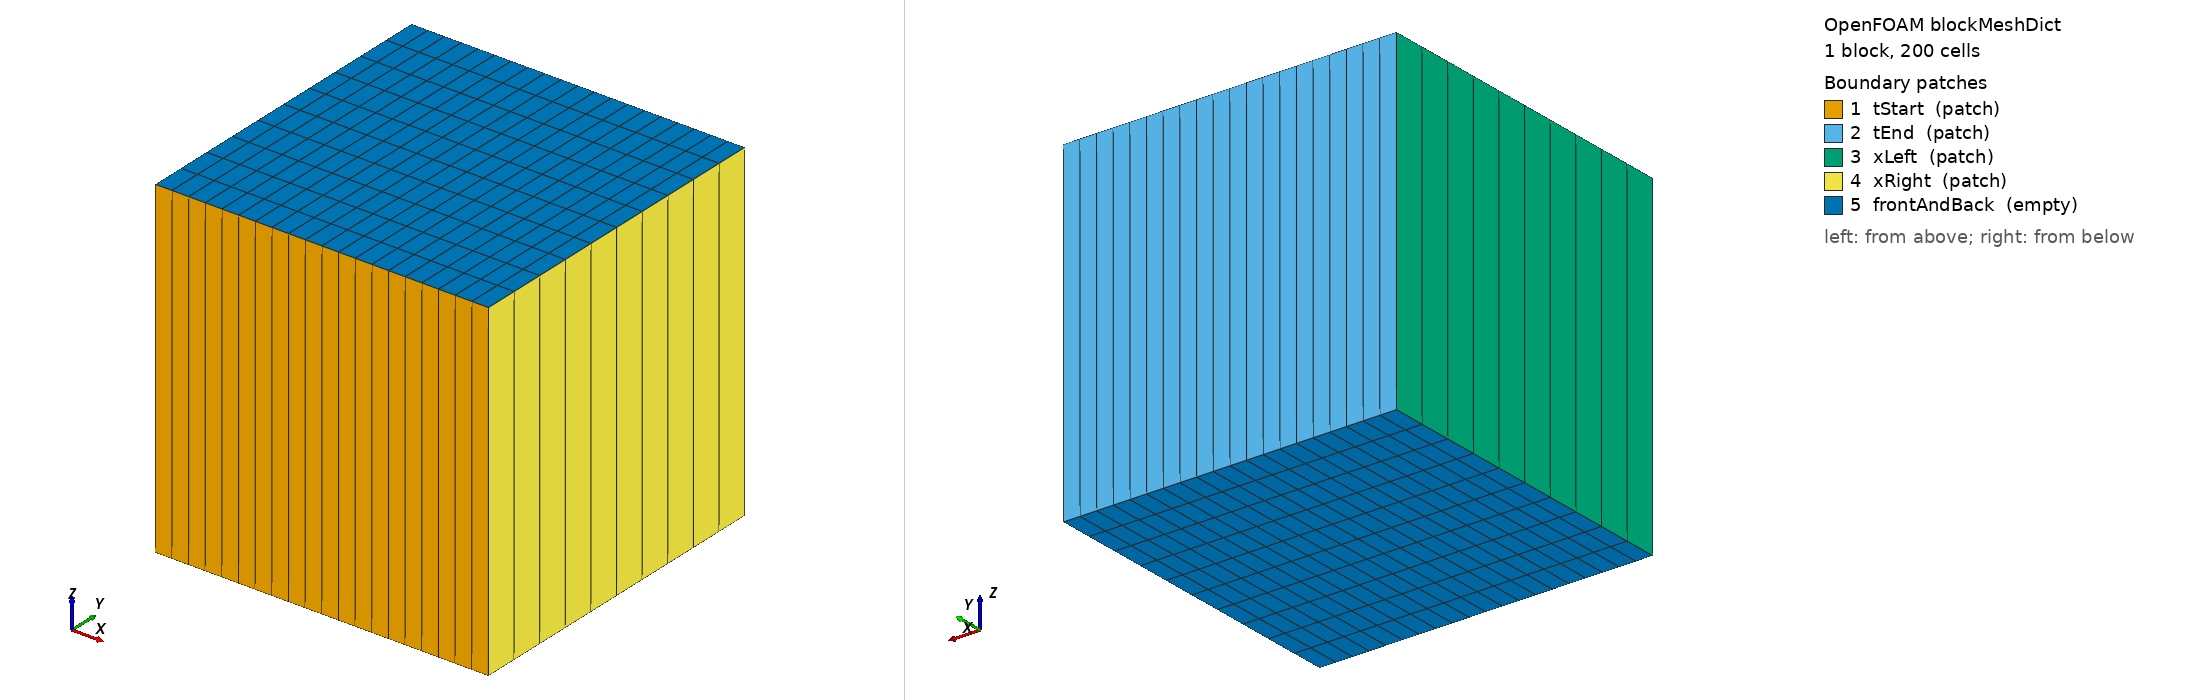

OpenFOAM case: the mesh blockMesh builds from blockMeshDict, 1 block(s), 200 cells. Boundary patches (legend numbers): 1 tStart (patch), 2 tEnd (patch), 3 xLeft (patch), 4 xRight (patch), 5 frontAndBack (empty). Left view from above one corner, right view from below the opposite corner. Boundary conditions: 1 field file(s) under 0/; 5 of 5 drawn patches have an entry in a shipped field file.

=== system/blockMeshDict ===
/*--------------------------------*- C++ -*----------------------------------*\
| =========                 |                                                 |
| \\      /  F ield         | OpenFOAM: The Open Source CFD Toolbox           |
|  \\    /   O peration     | Version:  v2412                                 |
|   \\  /    A nd           | Website:  www.openfoam.com                      |
|    \\/     M anipulation  |                                                 |
\*---------------------------------------------------------------------------*/
FoamFile
{
    version     2.0;
    format      ascii;
    class       dictionary;
    object      blockMeshDict;
}
// * * * * * * * * * * * * * * * * * * * * * * * * * * * * * * * * * * * * * //

// Space-time quad mesh on [0, 1] x [0, 1]: mesh x is x, mesh y is t.
// Nx = 20 and Nt = 10, so dx = 0.05, dt = 0.1 and the CFL number
// a dt/dx = 2 (a = 1). One cell of thickness 1 in z.

scale   1;

vertices
(
    (0 0 0)
    (1 0 0)
    (1 1 0)
    (0 1 0)
    (0 0 1)
    (1 0 1)
    (1 1 1)
    (0 1 1)
);

blocks
(
    hex (0 1 2 3 4 5 6 7) (20 10 1) simpleGrading (1 1 1)
);

boundary
(
    tStart
    {
        type patch;
        faces ((0 1 5 4));
    }
    tEnd
    {
        type patch;
        faces ((3 7 6 2));
    }
    xLeft
    {
        type patch;
        faces ((0 4 7 3));
    }
    xRight
    {
        type patch;
        faces ((1 2 6 5));
    }
    frontAndBack
    {
        type empty;
        faces
        (
            (0 3 2 1)
            (4 5 6 7)
        );
    }
);

// ************************************************************************* //


=== system/controlDict ===
/*--------------------------------*- C++ -*----------------------------------*\
| =========                 |                                                 |
| \\      /  F ield         | OpenFOAM: The Open Source CFD Toolbox           |
|  \\    /   O peration     | Version:  v2412                                 |
|   \\  /    A nd           | Website:  www.openfoam.com                      |
|    \\/     M anipulation  |                                                 |
\*---------------------------------------------------------------------------*/
FoamFile
{
    version     2.0;
    format      ascii;
    class       dictionary;
    object      controlDict;
}
// * * * * * * * * * * * * * * * * * * * * * * * * * * * * * * * * * * * * * //

// Steady space-time run: time counts iterations. CC-1 (upwind) has no
// deferred correction, so it converges at the second iteration.

application     spaceTime4Foam;

startFrom       startTime;

startTime       0;

stopAt          endTime;

endTime         100;

deltaT          1;

writeControl    timeStep;

writeInterval   100000;

purgeWrite      0;

writeFormat     ascii;

writePrecision  17;

writeCompression off;

timeFormat      general;

timePrecision   6;

runTimeModifiable false;

// ************************************************************************* //


=== 0/u ===
/*--------------------------------*- C++ -*----------------------------------*\
| =========                 |                                                 |
| \\      /  F ield         | OpenFOAM: The Open Source CFD Toolbox           |
|  \\    /   O peration     | Version:  v2412                                 |
|   \\  /    A nd           | Website:  www.openfoam.com                      |
|    \\/     M anipulation  |                                                 |
\*---------------------------------------------------------------------------*/
FoamFile
{
    version     2.0;
    format      ascii;
    class       volScalarField;
    object      u;
}
// * * * * * * * * * * * * * * * * * * * * * * * * * * * * * * * * * * * * * //

dimensions      [0 0 0 0 0 0 0];

internalField   uniform 0;

boundaryField
{
    // Inflow (A . n < 0): analytical data. tStart holds the initial data.
    tStart
    {
        type            spaceTimeAnalyticalFixedValue;
    }

    xLeft
    {
        type            spaceTimeAnalyticalFixedValue;
    }

    // Outflow (A . n > 0): no data
    tEnd
    {
        type            zeroGradient;
    }

    xRight
    {
        type            zeroGradient;
    }

    frontAndBack
    {
        type            empty;
    }
}

// ************************************************************************* //
